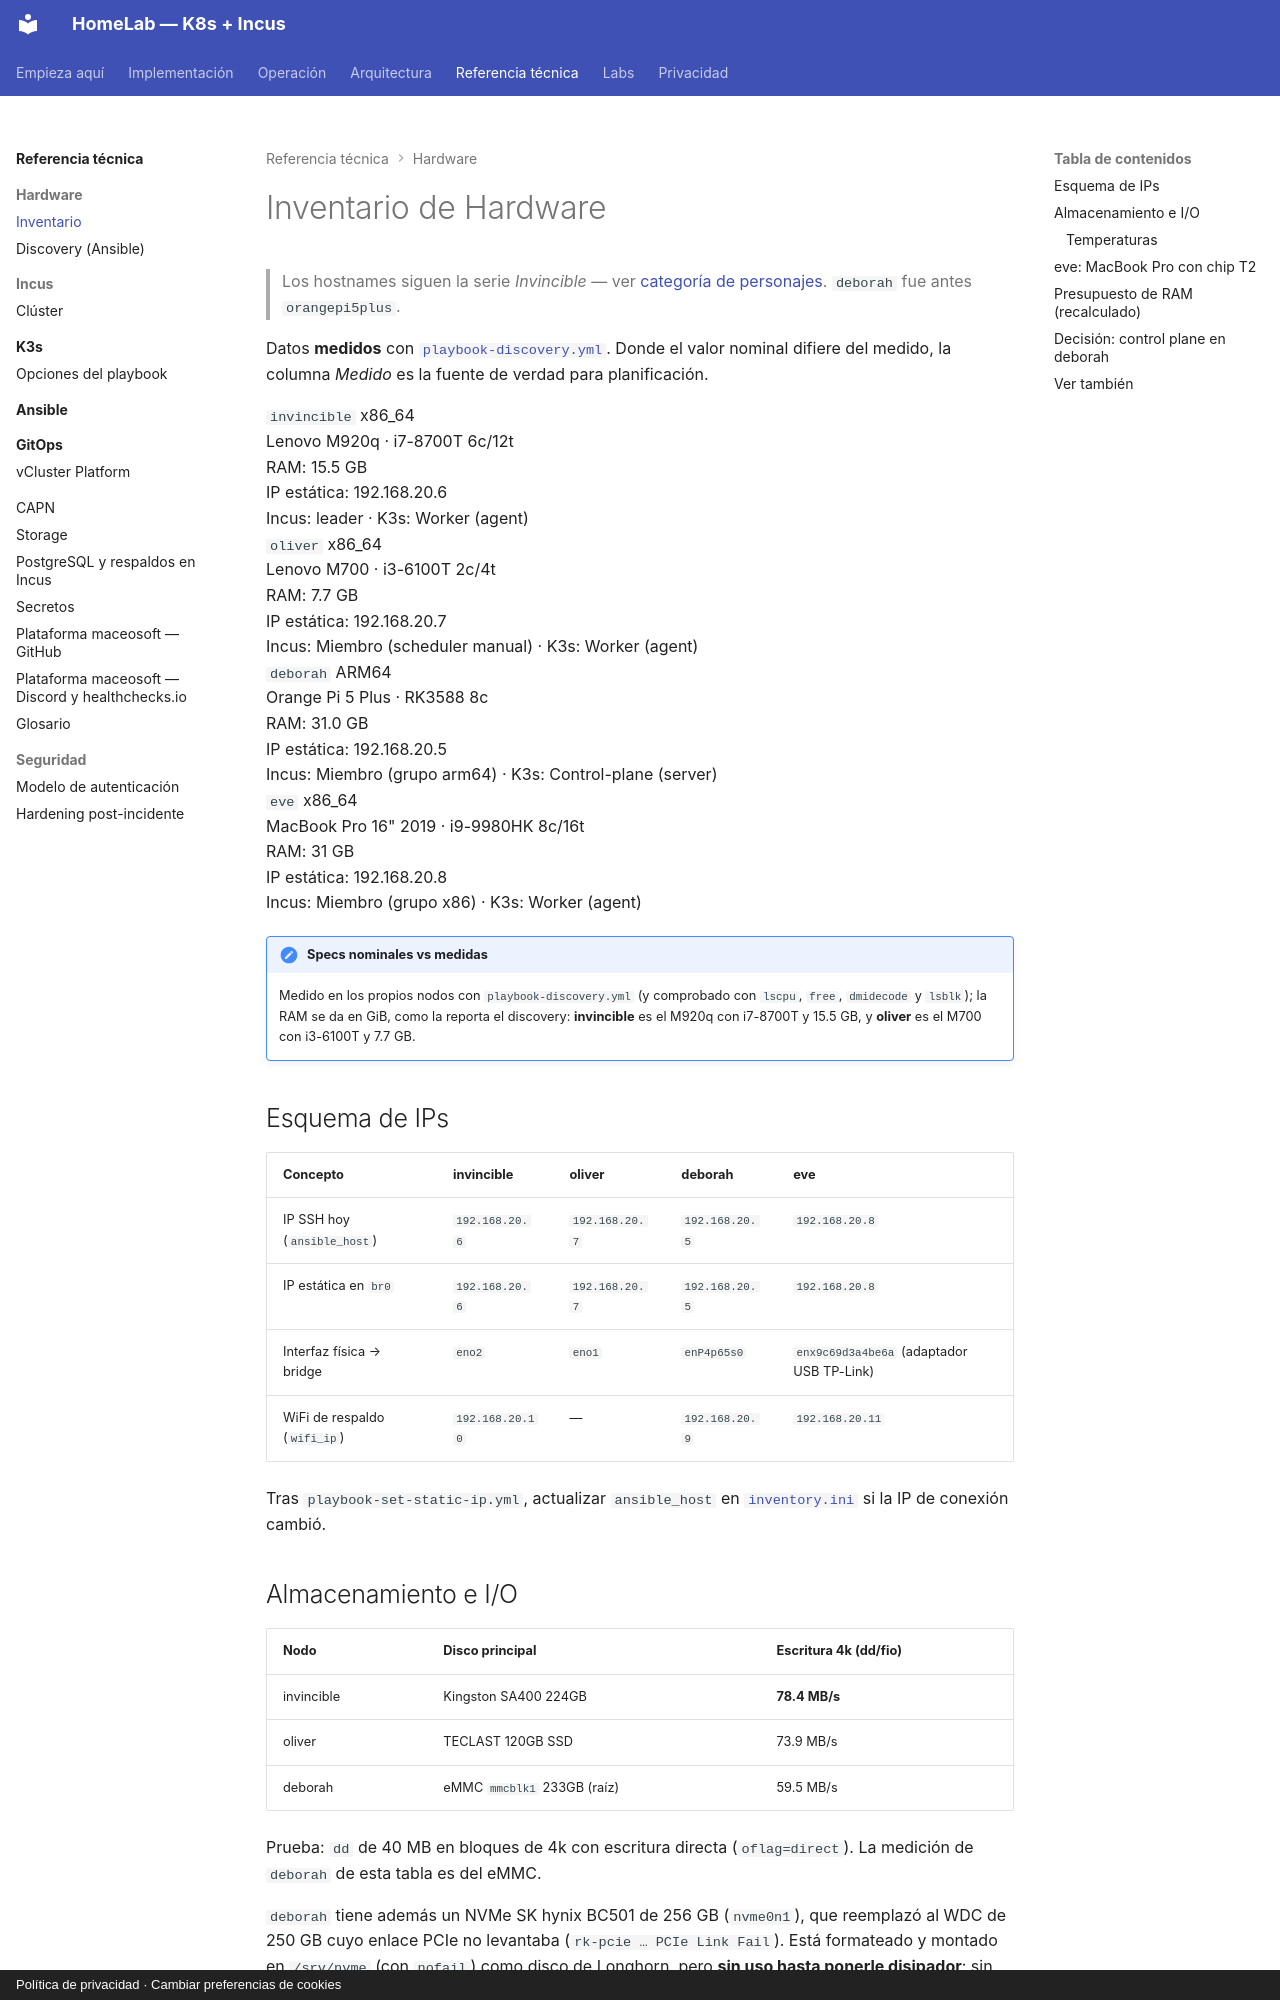

repository: maceosoft/homelab · page: hardware/inventory/index.html · generator: mkdocs · copyright: Política de privacidad · Cambiar preferencias de cookies

# Inventario de Hardware

> Los hostnames siguen la serie *Invincible* — ver
> [categoría de personajes](https://invincible.fandom.com/es/wiki/Categor%C3%ADa:Personajes).
> `deborah` fue antes `orangepi5plus`.

Datos **medidos** con [`playbook-discovery.yml`](https://github.com/maceosoft/homelab/blob/main/ansible/playbook-discovery.yml).
Donde el valor nominal difiere del medido, la columna *Medido*
es la fuente de verdad para planificación.

<div class="option-grid">
  <div class="card">
    <div class="card-title"><code>invincible</code> <span class="tag tag-neutral">x86_64</span></div>
    <div class="text-muted">Lenovo M920q · i7-8700T 6c/12t</div>
    <div class="hr"></div>
    <div class="card-body">RAM: <span class="card-highlight">15.5 GB</span></div>
    <div class="card-body">IP estática: <span class="card-highlight">192.168.20.6</span></div>
    <div class="card-meta">Incus: leader · K3s: Worker (agent)</div>
  </div>
  <div class="card">
    <div class="card-title"><code>oliver</code> <span class="tag tag-neutral">x86_64</span></div>
    <div class="text-muted">Lenovo M700 · i3-6100T 2c/4t</div>
    <div class="hr"></div>
    <div class="card-body">RAM: <span class="card-highlight">7.7 GB</span></div>
    <div class="card-body">IP estática: <span class="card-highlight">192.168.20.7</span></div>
    <div class="card-meta">Incus: Miembro (scheduler manual) · K3s: Worker (agent)</div>
  </div>
  <div class="card">
    <div class="card-title"><code>deborah</code> <span class="tag tag-accent">ARM64</span></div>
    <div class="text-muted">Orange Pi 5 Plus · RK3588 8c</div>
    <div class="hr"></div>
    <div class="card-body">RAM: <span class="card-highlight">31.0 GB</span></div>
    <div class="card-body">IP estática: <span class="card-highlight">192.168.20.5</span></div>
    <div class="card-meta">Incus: Miembro (grupo arm64) · K3s: Control-plane (server)</div>
  </div>
  <div class="card">
    <div class="card-title"><code>eve</code> <span class="tag tag-neutral">x86_64</span></div>
    <div class="text-muted">MacBook Pro 16" 2019 · i9-9980HK 8c/16t</div>
    <div class="hr"></div>
    <div class="card-body">RAM: <span class="card-highlight">31 GB</span></div>
    <div class="card-body">IP estática: <span class="card-highlight">192.168.20.8</span></div>
    <div class="card-meta">Incus: Miembro (grupo x86) · K3s: Worker (agent)</div>
  </div>
</div>

!!! note "Specs nominales vs medidas"
    Medido en los propios nodos con `playbook-discovery.yml` (y comprobado con `lscpu`, `free`, `dmidecode` y `lsblk`); la RAM se da en GiB, como la reporta el discovery:
    **invincible** es el M920q con i7-8700T y 15.5 GB, y **oliver** es el M700 con i3-6100T y 7.7 GB.

## Esquema de IPs

| Concepto | invincible | oliver | deborah | eve |
|---|---|---|---|---|
| IP SSH hoy (`ansible_host`) | `192.168.20.6` | `192.168.20.7` | `192.168.20.5` | `192.168.20.8` |
| IP estática en `br0` | `192.168.20.6` | `192.168.20.7` | `192.168.20.5` | `192.168.20.8` |
| Interfaz física → bridge | `eno2` | `eno1` | `enP4p65s0` | `enx9c69d3a4be6a` (adaptador USB TP-Link) |
| WiFi de respaldo (`wifi_ip`) | `192.168.20.10` | — | `192.168.20.9` | `192.168.20.11` |

Tras `playbook-set-static-ip.yml`, actualizar `ansible_host` en
[`inventory.ini`](https://github.com/maceosoft/homelab/blob/main/ansible/inventory.ini)
si la IP de conexión cambió.

## Almacenamiento e I/O

| Nodo | Disco principal | Escritura 4k (dd/fio) |
|---|---|---|
| invincible | Kingston SA400 224GB | **78.4 MB/s** |
| oliver | TECLAST 120GB SSD | 73.9 MB/s |
| deborah | eMMC `mmcblk1` 233GB (raíz) | 59.5 MB/s |

Prueba: `dd` de 40 MB en bloques de 4k con escritura directa (`oflag=direct`). La medición de `deborah` de esta
tabla es del eMMC.

`deborah` tiene además un NVMe SK hynix BC501 de 256 GB (`nvme0n1`), que reemplazó al WDC de 250 GB cuyo enlace
PCIe no levantaba (`rk-pcie … PCIe Link Fail`). Está formateado y montado en `/srv/nvme` (con `nofail`) como disco
de Longhorn, pero **sin uso hasta ponerle disipador**: sin carga marca 71 °C (79 °C en su segundo sensor) y su
temperatura crítica es 82 °C. Copiando 40 GB seguidos dejó de responder y se cayó del bus PCIe
(`controller is down`, `D3cold`), y volvió solo después de cortarle la corriente. Por eso en él va solo lo que
aguanta perder el disco: la base de datos de K3s y las imágenes de containerd siguen en el eMMC (ver
[Agregar un disco a un nodo](../operacion/agregar-disco.md)).
